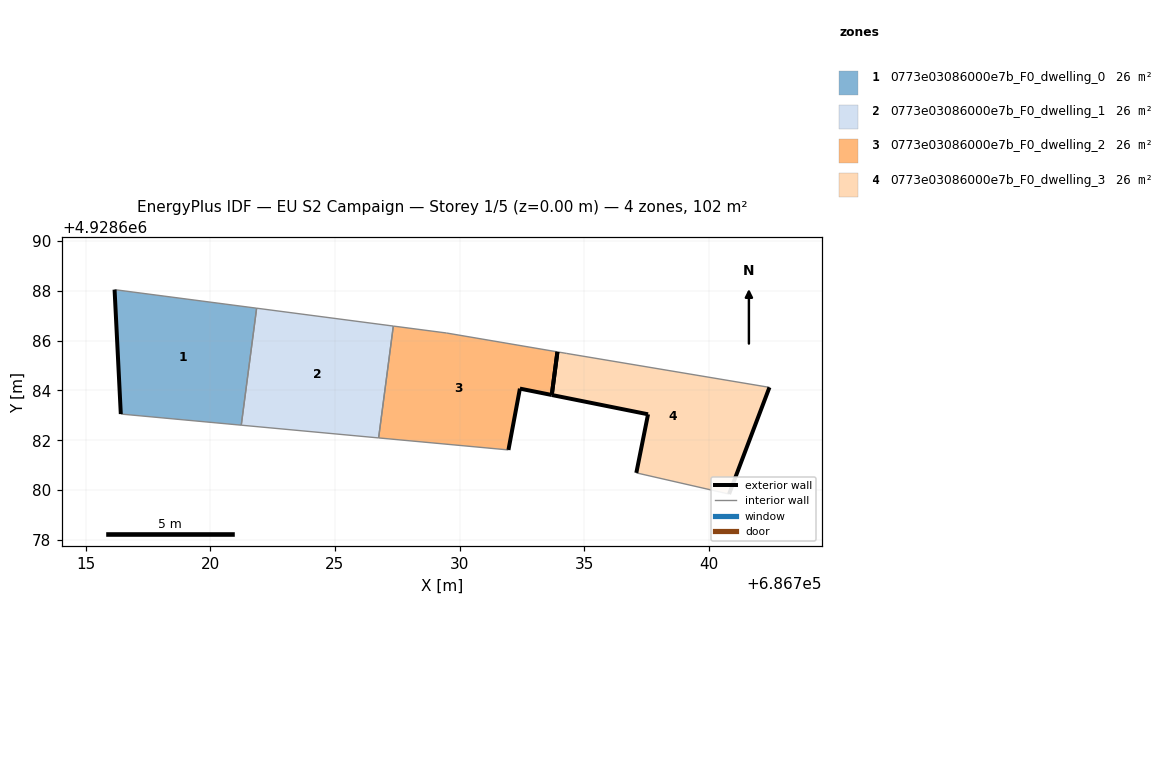
=== STOREY PLAN SPEC (per zone: floor XY polygon, exterior-wall plan segments, windows/doors) ===
zone 1: 0773e03086000e7b_F0_dwelling_0  (25.6 m²)
  floor: (686721.24, 4928682.61) (686721.86, 4928687.30) (686716.16, 4928688.04) (686716.41, 4928683.05)
  exterior wall: (686716.41, 4928683.05) – (686716.16, 4928688.04)  [5.0 m]
  interior walls: 3
zone 2: 0773e03086000e7b_F0_dwelling_1  (25.6 m²)
  floor: (686726.75, 4928682.09) (686727.34, 4928686.58) (686721.86, 4928687.30) (686721.24, 4928682.61)
  interior walls: 4
zone 3: 0773e03086000e7b_F0_dwelling_2  (25.6 m²)
  floor: (686731.96, 4928681.61) (686732.42, 4928684.07) (686733.70, 4928683.82) (686733.93, 4928685.55) (686729.48, 4928686.30) (686727.34, 4928686.58) (686726.75, 4928682.09)
  exterior wall: (686733.70, 4928683.82) – (686732.42, 4928684.07)  [1.3 m]
  exterior wall: (686732.42, 4928684.07) – (686731.96, 4928681.61)  [2.5 m]
  exterior wall: (686733.93, 4928685.55) – (686733.70, 4928683.82)  [1.7 m]
  interior walls: 4
zone 4: 0773e03086000e7b_F0_dwelling_3  (25.6 m²)
  floor: (686740.81, 4928679.84) (686742.43, 4928684.12) (686734.30, 4928685.48) (686733.93, 4928685.55) (686733.70, 4928683.82) (686737.56, 4928683.04) (686737.09, 4928680.69)
  exterior wall: (686737.09, 4928680.69) – (686737.56, 4928683.04)  [2.4 m]
  exterior wall: (686737.56, 4928683.04) – (686733.70, 4928683.82)  [3.9 m]
  exterior wall: (686742.43, 4928684.12) – (686740.81, 4928679.84)  [4.6 m]
  exterior wall: (686733.70, 4928683.82) – (686733.93, 4928685.55)  [1.7 m]
  interior walls: 3

=== DERIVED (storey summary) ===
Building: EU S2 Campaign
Storey: 1 of 5  (floor level z = 0.00 m)
Storey gross floor area: 102.4 m²
Zones on this storey: 4
  - 0773e03086000e7b_F0_dwelling_0: floor 25.6 m²; exterior wall 5.0 m (15.0 m²); WWR 0.0%
  - 0773e03086000e7b_F0_dwelling_1: floor 25.6 m²
  - 0773e03086000e7b_F0_dwelling_2: floor 25.6 m²; exterior wall 5.6 m (16.7 m²); WWR 0.0%
  - 0773e03086000e7b_F0_dwelling_3: floor 25.6 m²; exterior wall 12.7 m (38.0 m²); WWR 0.0%
Zone adjacency (shared interzone walls):
  - 0773e03086000e7b_F0_dwelling_0 ↔ 0773e03086000e7b_F0_dwelling_1
  - 0773e03086000e7b_F0_dwelling_1 ↔ 0773e03086000e7b_F0_dwelling_2